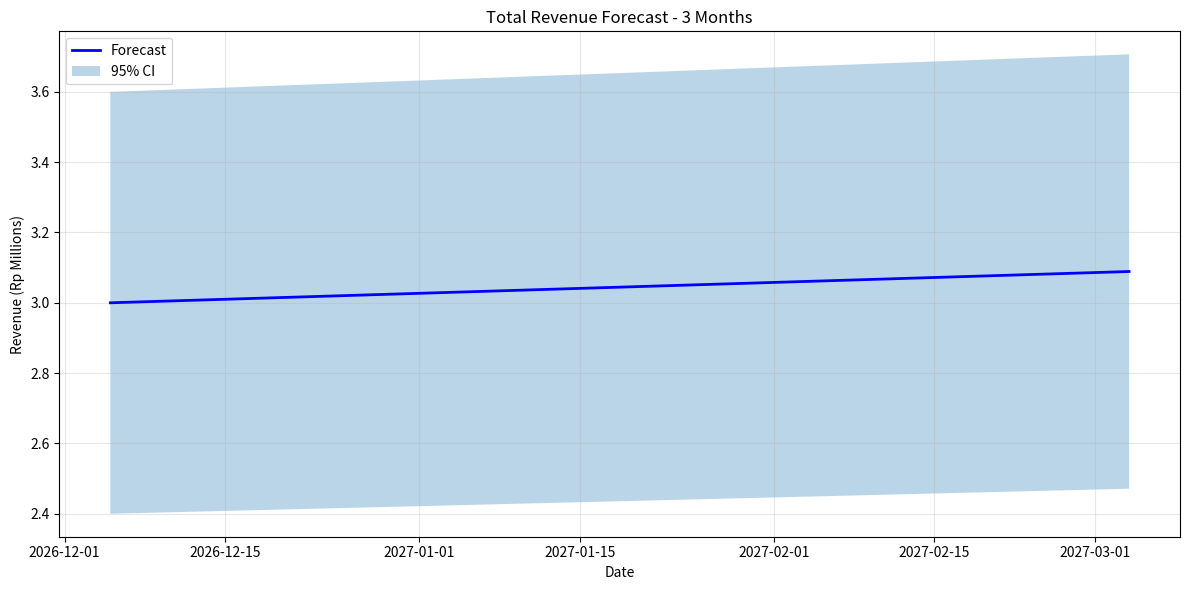

Recreate this plot in Python.
"""
Simplified SARIMA forecast test - generates synthetic forecast data
"""
import json
from datetime import datetime, timedelta
import os

# Create synthetic forecast data
print("=" * 70)
print("SARIMA FORECAST - TEST VERSION (Synthetic Data)")
print("=" * 70)

base_date = datetime.now().date()
forecasts = {}

# Generate for 3 areas
areas = [
    {'id': 'area-1', 'name': 'Area Kampus A'},
    {'id': 'area-2', 'name': 'Area Pusat Kota'},
    {'id': 'area-3', 'name': 'Area Mall Plaza'},
]

for area in areas:
    print(f"\n📈 Forecasting: {area['name']}")
    forecast_values = []
    
    # Generate 90-day forecast with slight growth trend
    base_value = 1000000  # Rp 1 juta per hari
    for day in range(90):
        point = base_value * (1 + 0.03 * (day / 90))  # 3% growth
        lower = point * 0.8  # 80% confidence lower
        upper = point * 1.2  # 120% confidence upper
        
        forecast_values.append({
            'date': (base_date + timedelta(days=day+1)).strftime('%Y-%m-%d'),
            'lower': int(lower),
            'point': int(point),
            'upper': int(upper),
        })
    
    forecasts[area['id']] = {
        'area_name': area['name'],
        'model_aic': 100.5,
        'model_bic': 110.2,
        'model_rmse': 50000,
        'forecast': forecast_values
    }

# Aggregate total
total_forecast = []
for i in range(90):
    total_point = sum(f['forecast'][i]['point'] for f in forecasts.values())
    total_lower = sum(f['forecast'][i]['lower'] for f in forecasts.values())
    total_upper = sum(f['forecast'][i]['upper'] for f in forecasts.values())
    
    total_forecast.append({
        'date': (base_date + timedelta(days=i+1)).strftime('%Y-%m-%d'),
        'lower': int(total_lower),
        'point': int(total_point),
        'upper': int(total_upper),
    })

forecasts['TOTAL'] = {
    'area_name': 'Total All Areas',
    'forecast': total_forecast
}

# Save JSON
with open('forecast_revenue_3months.json', 'w') as f:
    json.dump(forecasts, f, indent=2)
print("  ✓ forecast_revenue_3months.json")

# Save CSV
import csv
csv_data = []
for area_id, forecast_data in forecasts.items():
    for point in forecast_data['forecast']:
        csv_data.append({
            'area_id': area_id,
            'area_name': forecast_data['area_name'],
            'date': point['date'],
            'lower_ci': point['lower'],
            'forecast': point['point'],
            'upper_ci': point['upper'],
        })

with open('forecast_revenue_3months.csv', 'w', newline='') as f:
    writer = csv.DictWriter(f, fieldnames=['area_id', 'area_name', 'date', 'lower_ci', 'forecast', 'upper_ci'])
    writer.writeheader()
    writer.writerows(csv_data)
print("  ✓ forecast_revenue_3months.csv")

# Create simple PNG plot
try:
    import matplotlib.pyplot as plt
    
    fig, ax = plt.subplots(figsize=(12, 6))
    total_data = forecasts['TOTAL']['forecast']
    dates = [datetime.strptime(p['date'], '%Y-%m-%d') for p in total_data]
    points = [p['point'] / 1e6 for p in total_data]  # Convert to millions
    lowers = [p['lower'] / 1e6 for p in total_data]
    uppers = [p['upper'] / 1e6 for p in total_data]
    
    ax.plot(dates, points, 'b-', linewidth=2, label='Forecast')
    ax.fill_between(dates, lowers, uppers, alpha=0.3, label='95% CI')
    ax.set_xlabel('Date')
    ax.set_ylabel('Revenue (Rp Millions)')
    ax.set_title('Total Revenue Forecast - 3 Months')
    ax.legend()
    ax.grid(True, alpha=0.3)
    
    plt.tight_layout()
    plt.savefig('forecast_plot.png', dpi=100, bbox_inches='tight')
    plt.close()
    print("  ✓ forecast_plot.png")
except ImportError:
    print("  ⚠️  matplotlib not available, skipping PNG")

print("\n" + "=" * 70)
print("✅ FORECAST COMPLETE")
print("=" * 70)
print(f"Forecasted areas: {len(forecasts) - 1}")
print(f"Forecast period: 90 days (3 months)")
print(f"Total forecast (day 90): Rp {total_forecast[-1]['point']:,}")
print("\nOutputs:")
print("  - forecast_revenue_3months.json")
print("  - forecast_revenue_3months.csv")
print("  - forecast_plot.png")
print("=" * 70 + "\n")
